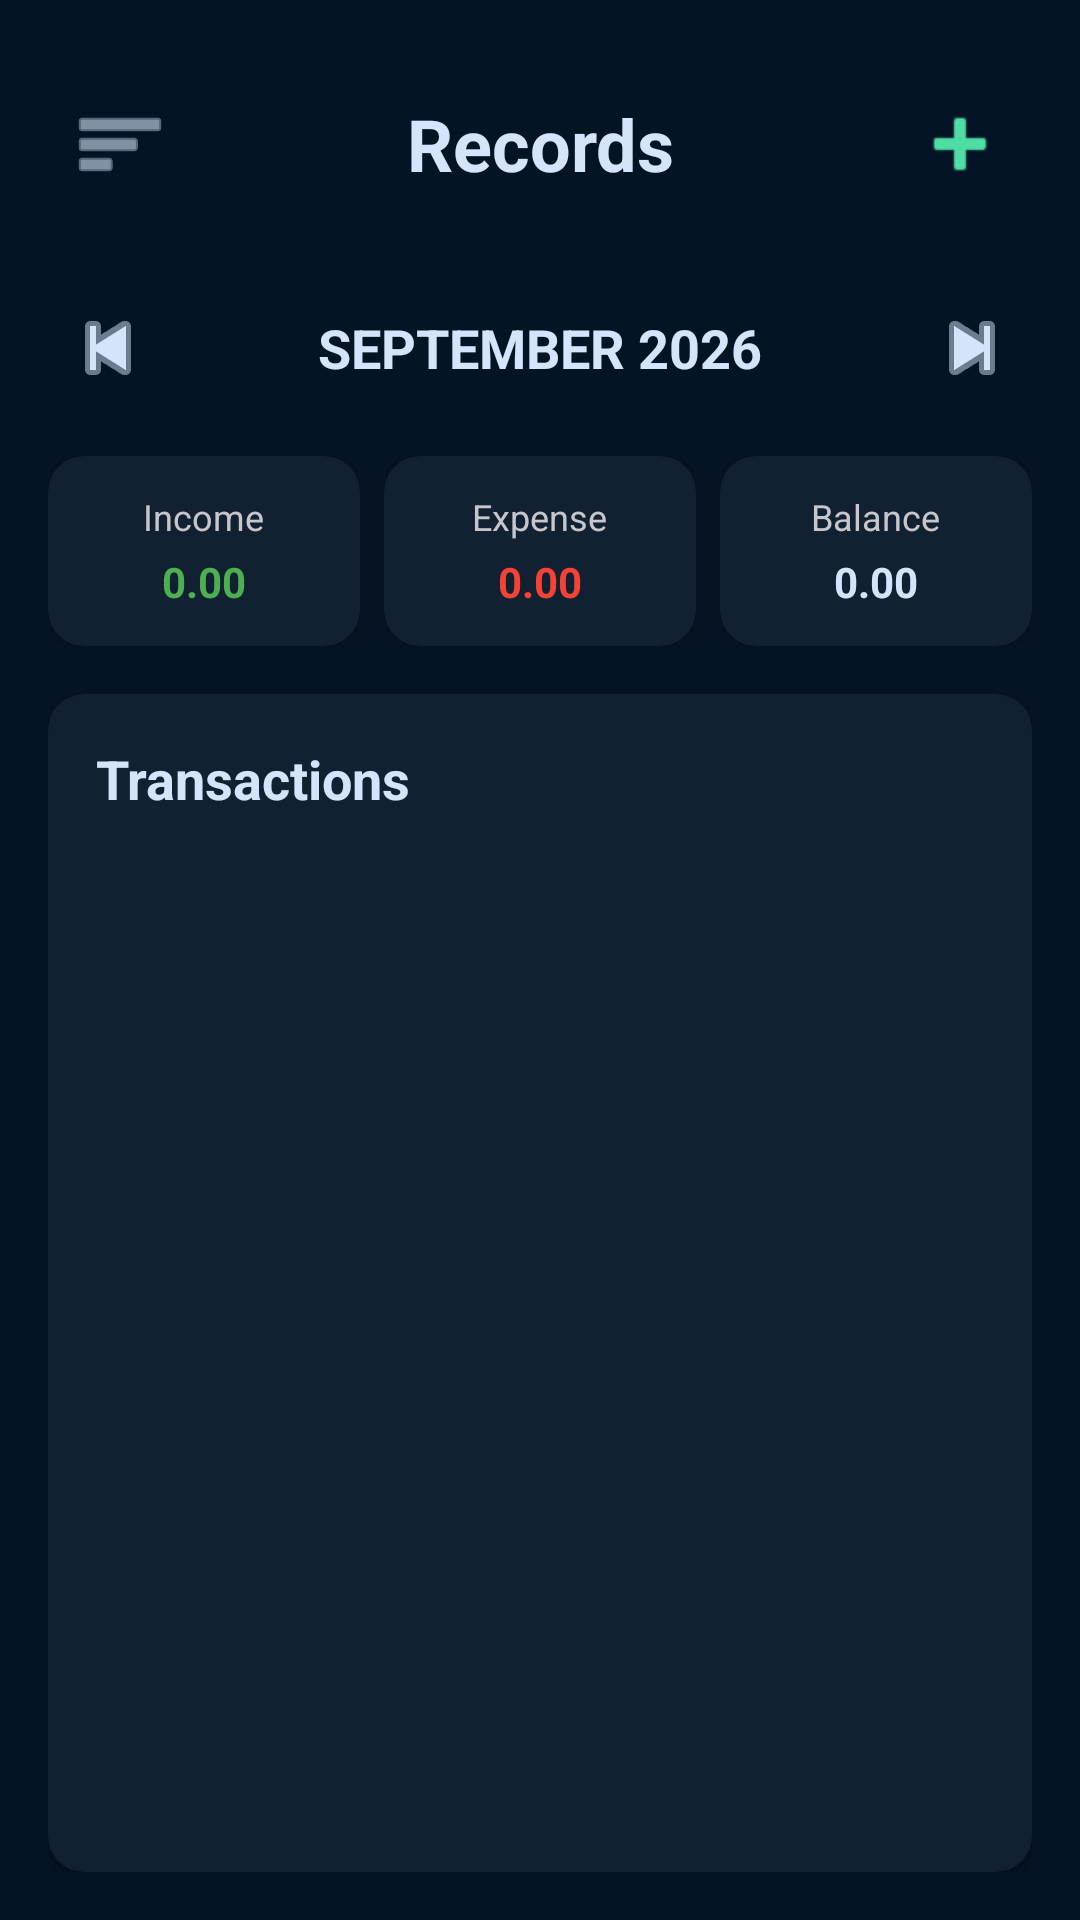

Reconstruct the res/layout file that produces this screen, plus the resources it refers to.
<!-- AndroidManifest.xml: application theme Theme.SachVault -->
<!-- res/layout/fragment_simple_dashboard.xml -->
<?xml version="1.0" encoding="utf-8"?>
<androidx.constraintlayout.widget.ConstraintLayout xmlns:android="http://schemas.android.com/apk/res/android"
    xmlns:app="http://schemas.android.com/apk/res-auto"
    xmlns:tools="http://schemas.android.com/tools"
    android:layout_width="match_parent"
    android:layout_height="match_parent"
    android:background="@color/color_background"
    android:padding="16dp">

    
    <LinearLayout
        android:id="@+id/headerLayout"
        android:layout_width="match_parent"
        android:layout_height="wrap_content"
        android:orientation="horizontal"
        android:gravity="center_vertical"
        android:paddingVertical="8dp"
        app:layout_constraintTop_toTopOf="parent"
        app:layout_constraintStart_toStartOf="parent"
        app:layout_constraintEnd_toEndOf="parent">

        
        <ImageButton
            android:id="@+id/btnMenu"
            android:layout_width="48dp"
            android:layout_height="48dp"
            android:src="@android:drawable/ic_menu_sort_by_size"
            android:background="?attr/selectableItemBackgroundBorderless"
            android:contentDescription="Menu"
            android:tint="@color/color_on_surface" />

        
        <TextView
            android:layout_width="0dp"
            android:layout_height="wrap_content"
            android:layout_weight="1"
            android:text="Records"
            android:textSize="24sp"
            android:textStyle="bold"
            android:textColor="@color/color_on_surface"
            android:gravity="center"
            android:layout_marginHorizontal="16dp" />

        
        <ImageButton
            android:id="@+id/btnAddTransaction"
            android:layout_width="48dp"
            android:layout_height="48dp"
            android:src="@android:drawable/ic_input_add"
            android:background="?attr/selectableItemBackgroundBorderless"
            android:contentDescription="Add Transaction"
            android:tint="@color/color_primary" />

    </LinearLayout>

    
    <LinearLayout
        android:id="@+id/monthNavigation"
        android:layout_width="match_parent"
        android:layout_height="wrap_content"
        android:orientation="horizontal"
        android:gravity="center_vertical"
        android:layout_marginTop="16dp"
        app:layout_constraintTop_toBottomOf="@id/headerLayout"
        app:layout_constraintStart_toStartOf="parent"
        app:layout_constraintEnd_toEndOf="parent">

        <ImageButton
            android:id="@+id/btnPreviousMonth"
            android:layout_width="40dp"
            android:layout_height="40dp"
            android:src="@android:drawable/ic_media_previous"
            android:background="?attr/selectableItemBackgroundBorderless"
            android:contentDescription="Previous Month"
            android:tint="@color/color_on_surface" />

        <TextView
            android:id="@+id/tvCurrentMonth"
            android:layout_width="0dp"
            android:layout_height="wrap_content"
            android:layout_weight="1"
            android:text="SEPTEMBER 2026"
            android:textSize="18sp"
            android:textStyle="bold"
            android:textColor="@color/color_on_surface"
            android:gravity="center"
            android:layout_marginHorizontal="16dp" />

        <ImageButton
            android:id="@+id/btnNextMonth"
            android:layout_width="40dp"
            android:layout_height="40dp"
            android:src="@android:drawable/ic_media_next"
            android:background="?attr/selectableItemBackgroundBorderless"
            android:contentDescription="Next Month"
            android:tint="@color/color_on_surface" />

    </LinearLayout>

    
    <LinearLayout
        android:id="@+id/summaryCards"
        android:layout_width="match_parent"
        android:layout_height="wrap_content"
        android:orientation="horizontal"
        android:layout_marginTop="16dp"
        app:layout_constraintTop_toBottomOf="@id/monthNavigation"
        app:layout_constraintStart_toStartOf="parent"
        app:layout_constraintEnd_toEndOf="parent">

        
        <androidx.cardview.widget.CardView
            android:layout_width="0dp"
            android:layout_height="wrap_content"
            android:layout_weight="1"
            android:layout_marginEnd="4dp"
            app:cardBackgroundColor="@color/color_surface"
            app:cardCornerRadius="12dp"
            app:cardElevation="4dp">

            <LinearLayout
                android:layout_width="match_parent"
                android:layout_height="wrap_content"
                android:orientation="vertical"
                android:padding="12dp"
                android:gravity="center">

                <TextView
                    android:layout_width="wrap_content"
                    android:layout_height="wrap_content"
                    android:text="Income"
                    android:textSize="12sp"
                    android:textColor="@color/color_on_surface_variant" />

                <TextView
                    android:id="@+id/tvTotalIncome"
                    android:layout_width="match_parent"
                    android:layout_height="wrap_content"
                    android:text="0.00"
                    android:textSize="14sp"
                    android:textStyle="bold"
                    android:textColor="@color/color_income"
                    android:layout_marginTop="4dp"
                    android:gravity="center"
                    android:maxLines="1"
                    android:ellipsize="end" />

            </LinearLayout>

        </androidx.cardview.widget.CardView>

        
        <androidx.cardview.widget.CardView
            android:layout_width="0dp"
            android:layout_height="wrap_content"
            android:layout_weight="1"
            android:layout_marginHorizontal="4dp"
            app:cardBackgroundColor="@color/color_surface"
            app:cardCornerRadius="12dp"
            app:cardElevation="4dp">

            <LinearLayout
                android:layout_width="match_parent"
                android:layout_height="wrap_content"
                android:orientation="vertical"
                android:padding="12dp"
                android:gravity="center">

                <TextView
                    android:layout_width="wrap_content"
                    android:layout_height="wrap_content"
                    android:text="Expense"
                    android:textSize="12sp"
                    android:textColor="@color/color_on_surface_variant" />

                <TextView
                    android:id="@+id/tvTotalExpense"
                    android:layout_width="match_parent"
                    android:layout_height="wrap_content"
                    android:text="0.00"
                    android:textSize="14sp"
                    android:textStyle="bold"
                    android:textColor="@color/color_expense"
                    android:layout_marginTop="4dp"
                    android:gravity="center"
                    android:maxLines="1"
                    android:ellipsize="end" />

            </LinearLayout>

        </androidx.cardview.widget.CardView>

        
        <androidx.cardview.widget.CardView
            android:layout_width="0dp"
            android:layout_height="wrap_content"
            android:layout_weight="1"
            android:layout_marginStart="4dp"
            app:cardBackgroundColor="@color/color_surface"
            app:cardCornerRadius="12dp"
            app:cardElevation="4dp">

            <LinearLayout
                android:layout_width="match_parent"
                android:layout_height="wrap_content"
                android:orientation="vertical"
                android:padding="12dp"
                android:gravity="center">

                <TextView
                    android:layout_width="wrap_content"
                    android:layout_height="wrap_content"
                    android:text="Balance"
                    android:textSize="12sp"
                    android:textColor="@color/color_on_surface_variant" />

                <TextView
                    android:id="@+id/tvTotalBalance"
                    android:layout_width="match_parent"
                    android:layout_height="wrap_content"
                    android:text="0.00"
                    android:textSize="14sp"
                    android:textStyle="bold"
                    android:textColor="@color/color_on_surface"
                    android:layout_marginTop="4dp"
                    android:gravity="center"
                    android:maxLines="1"
                    android:ellipsize="end" />

            </LinearLayout>

        </androidx.cardview.widget.CardView>

    </LinearLayout>

    
    <androidx.cardview.widget.CardView
        android:id="@+id/transactionListCard"
        android:layout_width="match_parent"
        android:layout_height="0dp"
        android:layout_marginTop="16dp"
        app:cardBackgroundColor="@color/color_surface"
        app:cardCornerRadius="12dp"
        app:cardElevation="4dp"
        app:layout_constraintTop_toBottomOf="@id/summaryCards"
        app:layout_constraintStart_toStartOf="parent"
        app:layout_constraintEnd_toEndOf="parent"
        app:layout_constraintBottom_toBottomOf="parent">

        <LinearLayout
            android:layout_width="match_parent"
            android:layout_height="match_parent"
            android:orientation="vertical"
            android:padding="16dp">

            <TextView
                android:layout_width="wrap_content"
                android:layout_height="wrap_content"
                android:text="Transactions"
                android:textSize="18sp"
                android:textStyle="bold"
                android:textColor="@color/color_on_surface"
                android:layout_marginBottom="8dp" />

            <androidx.recyclerview.widget.RecyclerView
                android:id="@+id/recyclerTransactions"
                android:layout_width="match_parent"
                android:layout_height="0dp"
                android:layout_weight="1"
                android:scrollbars="vertical" />

            
            <LinearLayout
                android:id="@+id/emptyState"
                android:layout_width="match_parent"
                android:layout_height="0dp"
                android:layout_weight="1"
                android:orientation="vertical"
                android:gravity="center"
                android:visibility="gone">

                <TextView
                    android:layout_width="wrap_content"
                    android:layout_height="wrap_content"
                    android:text="No transactions yet"
                    android:textSize="16sp"
                    android:textColor="@color/color_on_surface_variant"
                    android:gravity="center" />

                <TextView
                    android:layout_width="wrap_content"
                    android:layout_height="wrap_content"
                    android:text="Start adding transactions to see your records"
                    android:textSize="14sp"
                    android:textColor="@color/color_on_surface_variant"
                    android:gravity="center"
                    android:layout_marginTop="4dp" />

            </LinearLayout>

        </LinearLayout>

    </androidx.cardview.widget.CardView>

</androidx.constraintlayout.widget.ConstraintLayout>
<!-- resources referenced by this layout -->
<resources>
  <color name="color_background">#051424</color>
  <color name="color_expense">#F44336</color>
  <color name="color_income">#4CAF50</color>
  <color name="color_on_surface">#d4e4fa</color>
  <color name="color_on_surface_variant">#c6c6cd</color>
  <color name="color_primary">#4edea3</color>
  <color name="color_surface">#122131</color>
  <style name="Theme.SachVault" parent="Theme.Material3.DayNight.NoActionBar">
          
          <item name="colorPrimary">@color/color_primary</item>
          <item name="colorPrimaryVariant">@color/color_primary_variant</item>
          <item name="colorOnPrimary">@color/color_on_primary</item>
          
          
          <item name="colorSecondary">@color/color_secondary</item>
          <item name="colorOnSecondary">@color/color_on_primary</item>
          
          
          <item name="android:colorBackground">@color/color_background</item>
          <item name="colorSurface">@color/color_surface</item>
          <item name="colorOnSurface">@color/color_on_surface</item>
          <item name="colorOnBackground">@color/color_on_background</item>
          
          
          <item name="colorSurfaceVariant">@color/color_surface_variant</item>
          <item name="colorOnSurfaceVariant">@color/color_on_surface_variant</item>
          
          
          <item name="colorOutline">@color/color_outline</item>
          <item name="colorOutlineVariant">@color/color_outline_variant</item>
          
          
          <item name="android:statusBarColor">@color/status_bar_color</item>
          <item name="android:navigationBarColor">@color/navigation_bar_color</item>
          <item name="android:windowLightStatusBar">false</item>
          <item name="android:windowLightNavigationBar">false</item>
          
          
          <item name="android:forceDarkAllowed" tools:targetApi="q">false</item>
      </style>
  <color name="color_primary_variant">#009365</color>
  <color name="color_on_primary">#002113</color>
  <color name="color_secondary">#bcc7de</color>
  <color name="color_on_background">#d4e4fa</color>
  <color name="color_surface_variant">#1c2b3c</color>
  <color name="color_outline">#45464d</color>
  <color name="color_outline_variant">#45464d</color>
  <color name="status_bar_color">@color/color_background</color>
  <color name="navigation_bar_color">@color/color_surface_container_high</color>
  <color name="color_surface_container_high">#1c2b3c</color>
</resources>
